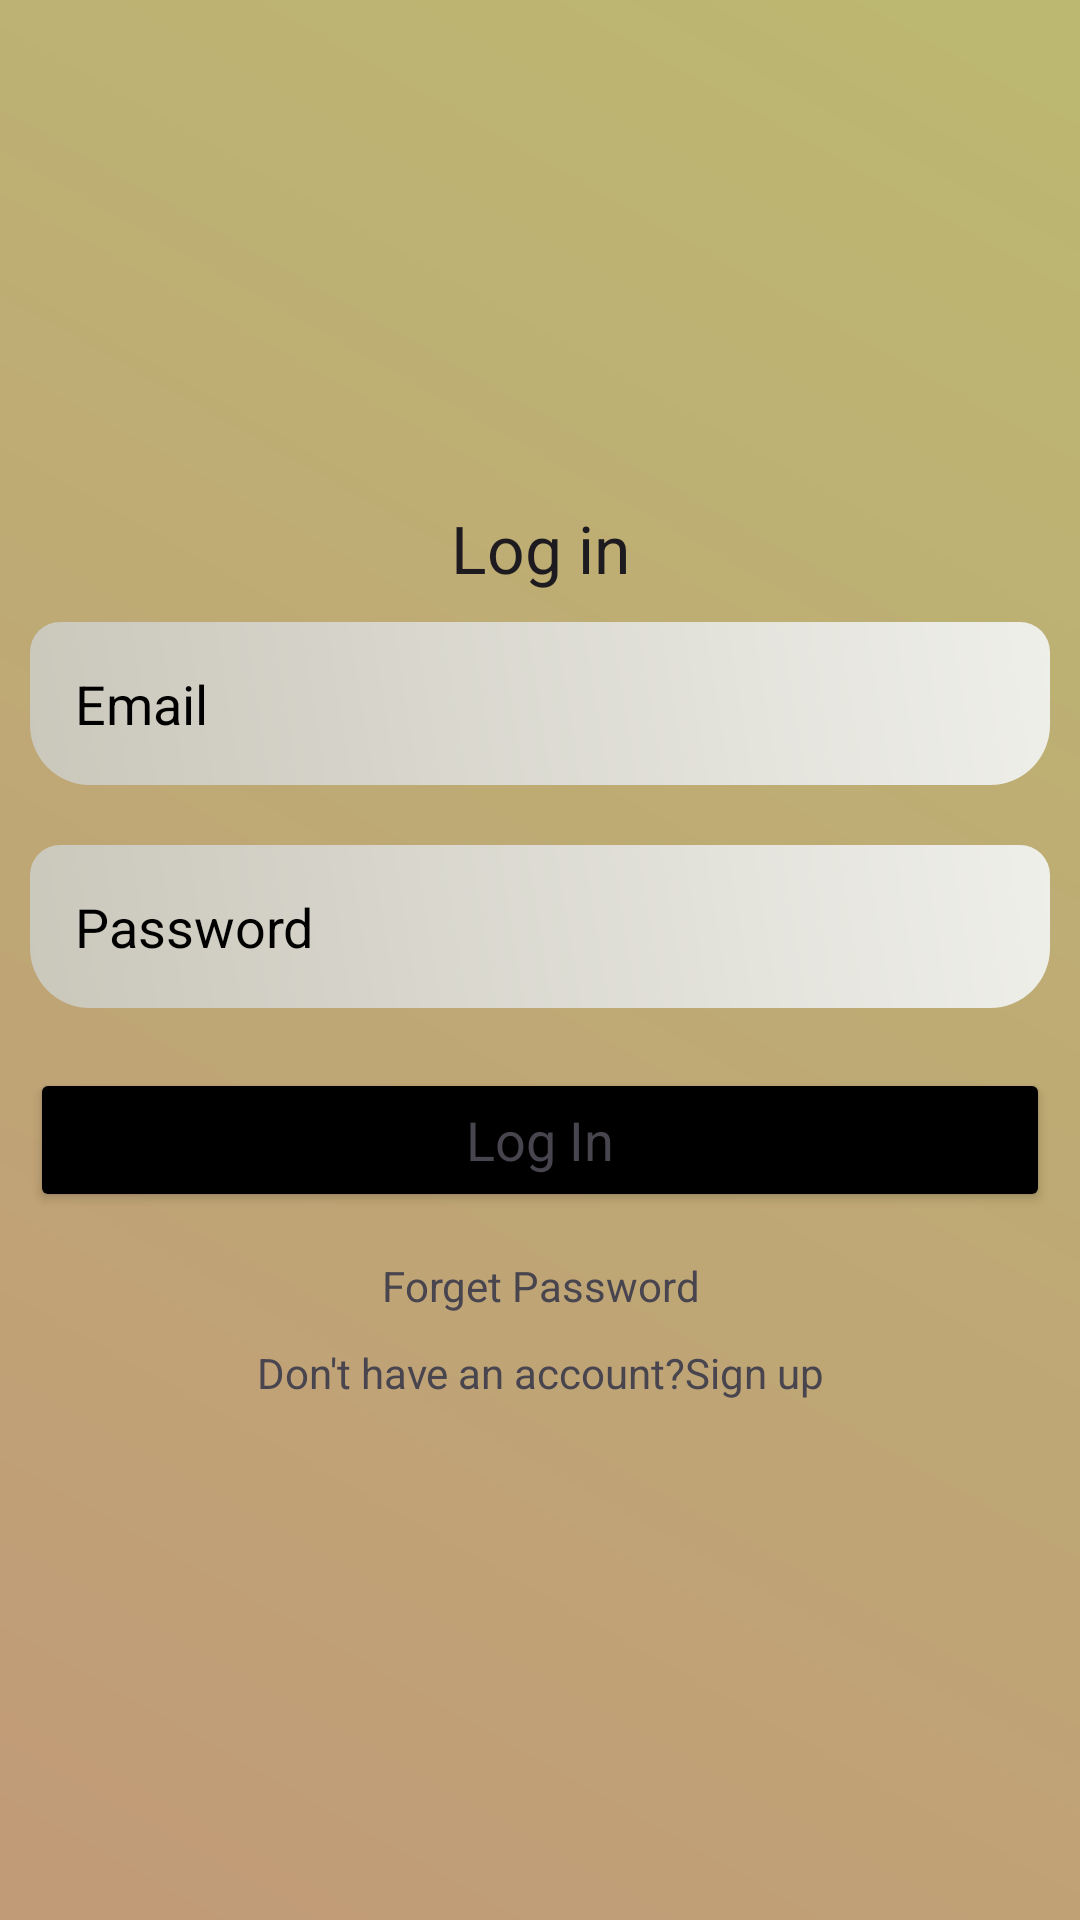

Android layout source for this screen:
<!-- AndroidManifest.xml: application theme Theme.ExpenseManagerApp -->
<!-- res/layout/activity_main.xml -->
<?xml version="1.0" encoding="utf-8"?>
<LinearLayout xmlns:android="http://schemas.android.com/apk/res/android"
    xmlns:app="http://schemas.android.com/apk/res-auto"
    xmlns:tools="http://schemas.android.com/tools"
    android:id="@+id/main"
    android:layout_width="match_parent"
    android:layout_height="match_parent"
    android:orientation="vertical"
    android:background="@drawable/background_color"
    android:gravity="center"
    tools:context=".MainActivity">

    <ScrollView
        android:layout_width="match_parent"
        android:layout_height="wrap_content">

        <LinearLayout
            android:layout_width="match_parent"
            android:layout_height="wrap_content"
            android:orientation="vertical"
            android:gravity="center">

            <TextView
                android:layout_width="match_parent"
                android:layout_height="wrap_content"
                android:text="Log in"
                android:textAppearance="?android:textAppearanceLarge"
                android:gravity="center"/>

            <EditText
                android:id="@+id/emailText"
                android:layout_width="match_parent"
                android:layout_height="wrap_content"
                android:background="@drawable/edittext_background"
                android:textColor="@color/black"
                android:textColorHint="@color/black"
                android:padding="15dp"
                android:layout_margin="10dp"
                android:hint="Email"/>

            <EditText
                android:id="@+id/passText"
                android:layout_width="match_parent"
                android:layout_height="wrap_content"
                android:background="@drawable/edittext_background"
                android:textColor="@color/black"
                android:textColorHint="@color/black"
                android:inputType="textPassword"
                android:padding="15dp"
                android:layout_margin="10dp"
                android:hint="Password"/>

            <Button
                android:id="@+id/btnLogin"
                android:layout_width="match_parent"
                android:layout_height="wrap_content"
                android:layout_margin="10dp"
                android:backgroundTint="@color/black"
                android:text="Log In"
                android:textAppearance="?android:textAppearanceMedium"/>

            <TextView
                android:id="@+id/forgetPassText"
                android:layout_width="match_parent"
                android:layout_height="wrap_content"
                android:gravity="center"
                android:text="Forget Password"
                android:padding="5dp"/>

            <TextView
                android:id="@+id/signupText"
                android:layout_width="match_parent"
                android:layout_height="wrap_content"
                android:gravity="center"
                android:text="Don't have an account?Sign up"
                android:padding="5dp"/>

        </LinearLayout>

    </ScrollView>

</LinearLayout>
<!-- resources referenced by this layout -->
<resources>
  <color name="black">#FF000000</color>
  <!-- drawable background_color (drawable) -->
  <?xml version="1.0" encoding="utf-8"?>
  <shape xmlns:android="http://schemas.android.com/apk/res/android">
  
      <gradient android:angle="45"
          android:startColor="#C19A78"
          android:endColor="#BCB871"/>
  
  </shape>
  <!-- drawable edittext_background (drawable) -->
  <?xml version="1.0" encoding="utf-8"?>
  <shape xmlns:android="http://schemas.android.com/apk/res/android">
  
      <gradient android:angle="45"
          android:startColor="#CAC7BB"
          android:endColor="#EFEFEA"/>
  
      <corners android:topRightRadius="10dp"
          android:topLeftRadius="10dp"
          android:bottomLeftRadius="20dp"
          android:bottomRightRadius="20dp"/>
  
  </shape>
  <style name="Theme.ExpenseManagerApp" parent="Base.Theme.ExpenseManagerApp" />
  <style name="Base.Theme.ExpenseManagerApp" parent="Theme.Material3.DayNight.NoActionBar">
          
          
      </style>
</resources>
